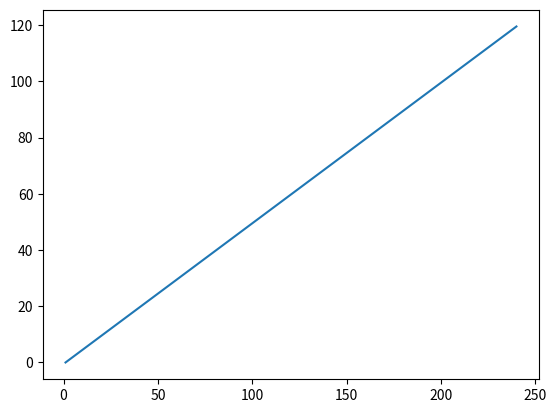

Generate this figure with matplotlib:
#!/usr/bin/env python3
# -*- coding: utf-8 -*-
"""
Created on Mon Jul  1 12:45:20 2019

[redacted]
"""
import numpy as np
import matplotlib.pyplot as plt



a = np.array([])
b = np.array([])
c = np.array([])

x = np.linspace(0, 240, 240)

def B(x):
    return (1.0/2)*x*(x-1.0)


for i in range(0, len(x)):
    point = B(x[i])
    b = np.append(b, point)
    point = 0.0
    
ratio = b/x
  
plt.plot(x, ratio)

